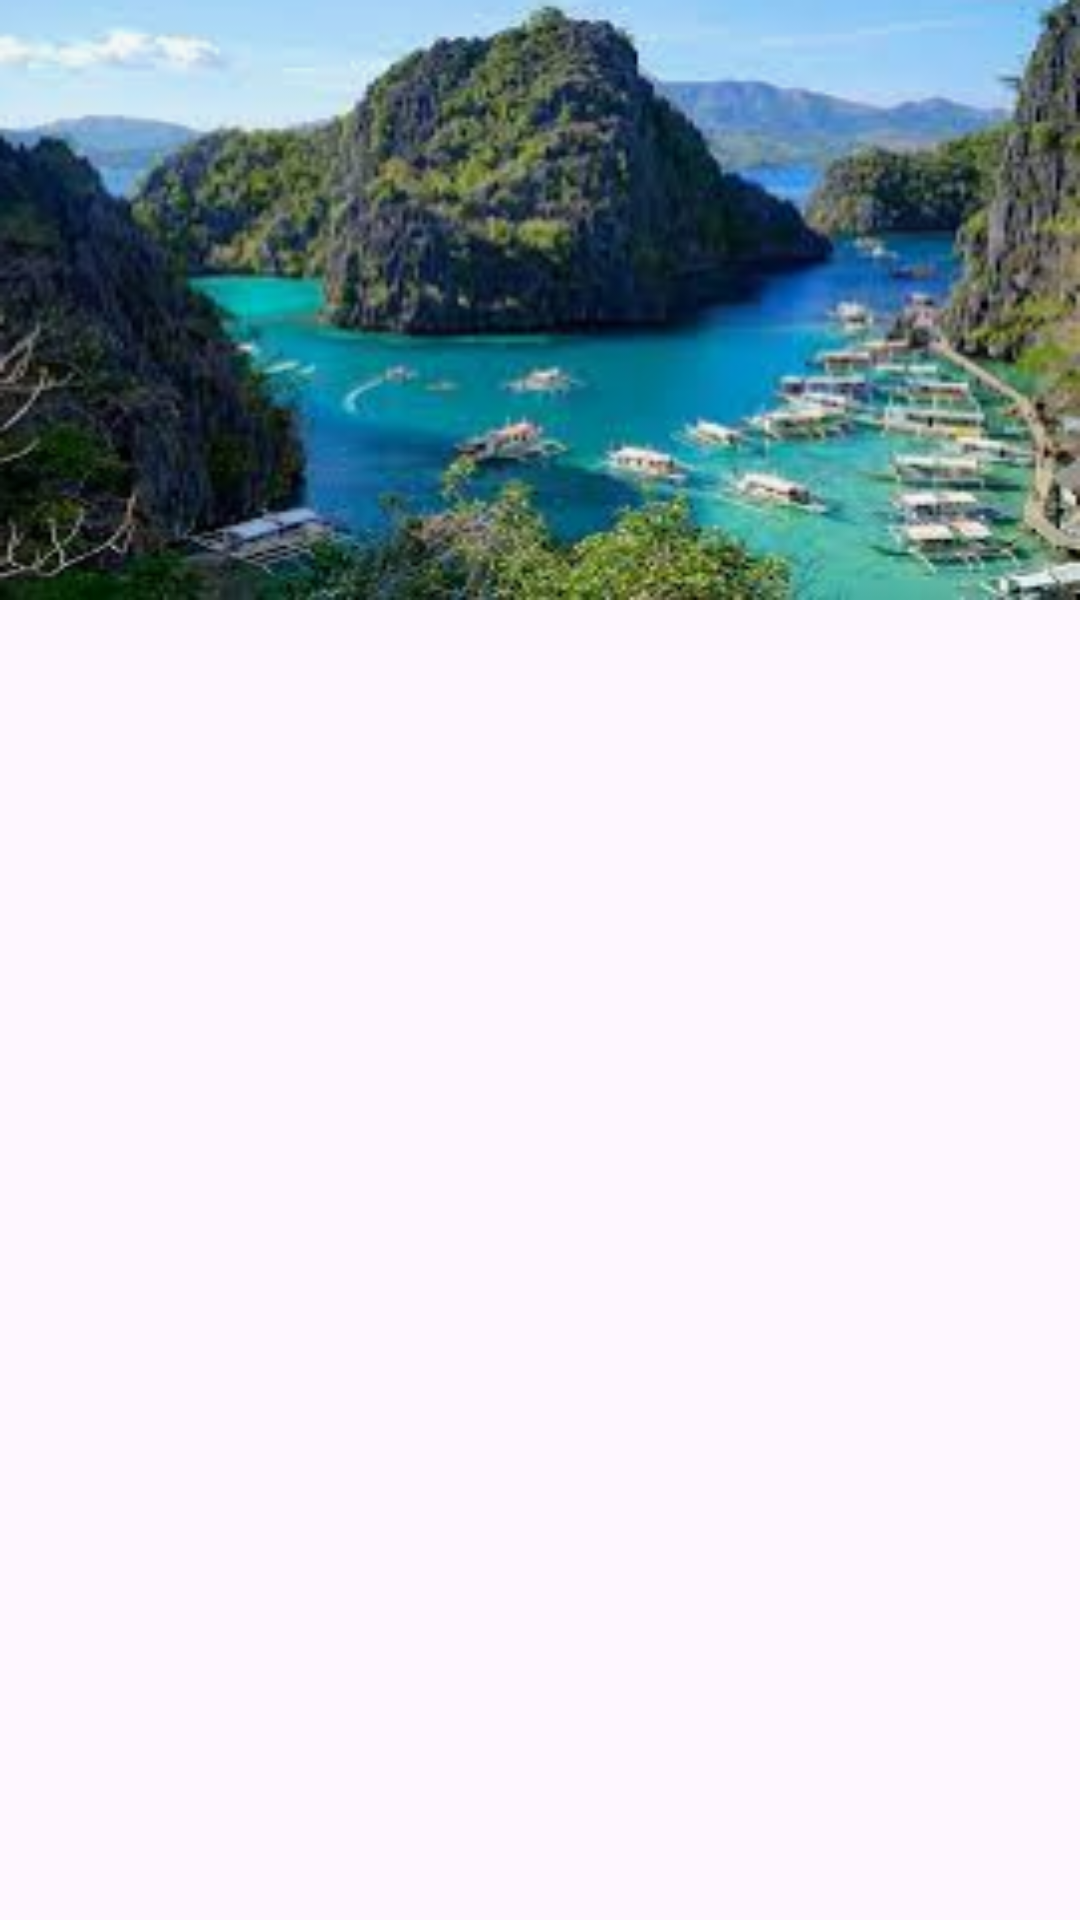

Here is an Android app screen rendered from its layout file. Give the layout XML and the strings, colors and styles it references.
<!-- AndroidManifest.xml: application theme Theme.TravelBooking -->
<!-- res/layout/view_pager_layout.xml -->
<?xml version="1.0" encoding="utf-8"?>
<FrameLayout xmlns:android="http://schemas.android.com/apk/res/android"
    android:layout_width="match_parent"
    android:layout_height="wrap_content">
    
    
    
    <ImageView
        android:layout_width="match_parent"
        android:layout_height="200dp"
        android:src="@drawable/palawan_img_1"
        android:id="@+id/iv_view_pager"
        android:scaleType="fitXY"/>


</FrameLayout>
<!-- resources referenced by this layout -->
<resources>
  <!-- drawable palawan_img_1: png bitmap (drawable, 133260 bytes) -->
  <style name="Theme.TravelBooking" parent="Base.Theme.TravelBooking" />
  <style name="Base.Theme.TravelBooking" parent="Theme.Material3.DayNight.NoActionBar">
          
          
      </style>
</resources>
